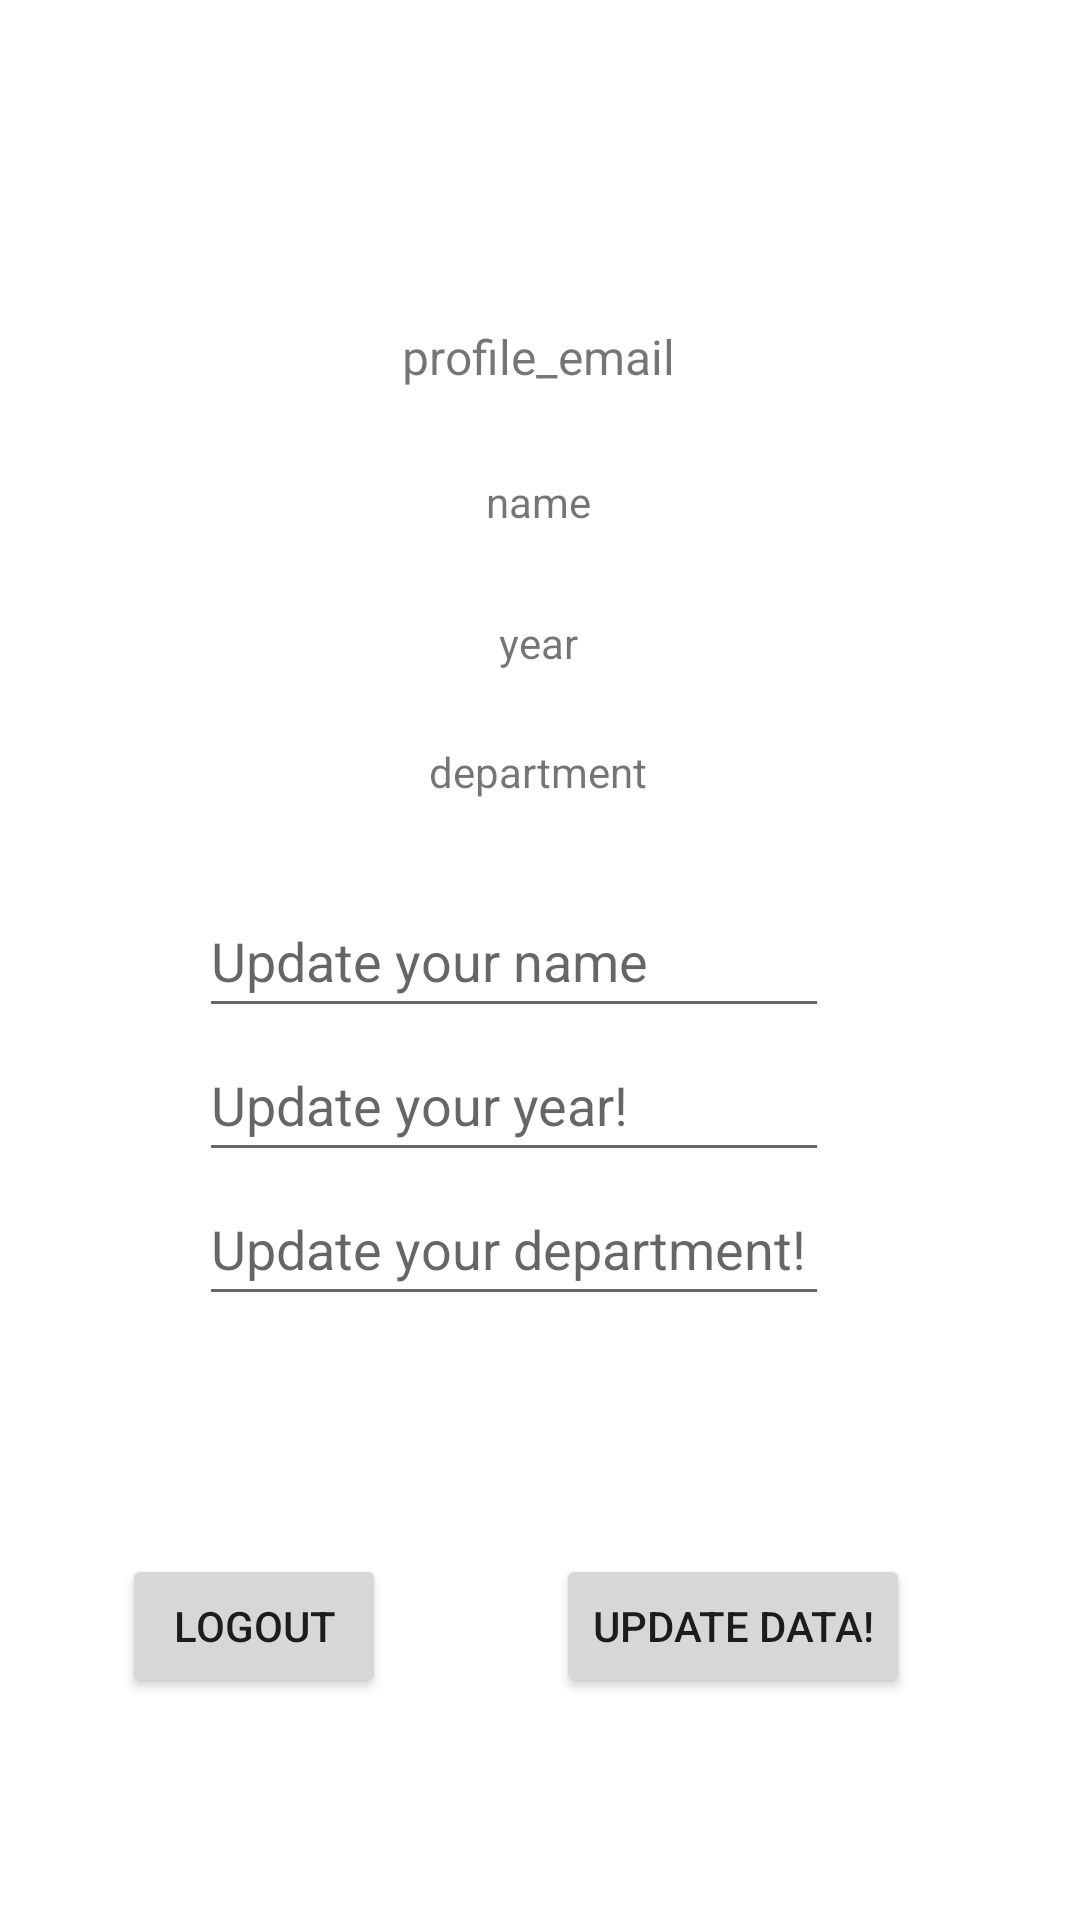

Layout XML and referenced resources for this Android screen:
<!-- AndroidManifest.xml: application theme Theme.Wagba -->
<!-- res/layout/fragment_profile.xml -->
<?xml version="1.0" encoding="utf-8"?>
<androidx.constraintlayout.widget.ConstraintLayout xmlns:android="http://schemas.android.com/apk/res/android"
    xmlns:app="http://schemas.android.com/apk/res-auto"
    xmlns:tools="http://schemas.android.com/tools"
    android:id="@+id/frameLayout3"
    android:layout_width="match_parent"
    android:layout_height="match_parent"
    tools:context=".fragments.ProfileFragment">

    <ImageView
        android:id="@+id/profile_avatar"
        android:layout_width="wrap_content"
        android:layout_height="wrap_content"
        android:layout_marginTop="80dp"
        app:layout_constraintEnd_toEndOf="parent"
        app:layout_constraintHorizontal_bias="0.498"
        app:layout_constraintStart_toStartOf="parent"
        app:layout_constraintTop_toTopOf="parent"
        tools:src="@tools:sample/avatars" />

    <TextView
        android:id="@+id/profile_email"
        android:layout_width="wrap_content"
        android:layout_height="wrap_content"
        android:layout_marginTop="28dp"
        android:text="profile_email"
        android:textSize="16sp"
        app:layout_constraintEnd_toEndOf="@+id/profile_avatar"
        app:layout_constraintStart_toStartOf="@+id/profile_avatar"
        app:layout_constraintTop_toBottomOf="@+id/profile_avatar" />

    <Button
        android:id="@+id/logout_btn"
        android:layout_width="wrap_content"
        android:layout_height="wrap_content"
        android:text="Logout"
        app:layout_constraintBottom_toBottomOf="parent"
        app:layout_constraintEnd_toEndOf="parent"
        app:layout_constraintHorizontal_bias="0.15"
        app:layout_constraintStart_toStartOf="parent"
        app:layout_constraintTop_toTopOf="parent"
        app:layout_constraintVertical_bias="0.875" />

    <TextView
        android:id="@+id/name"
        android:layout_width="wrap_content"
        android:layout_height="wrap_content"
        android:layout_marginTop="28dp"
        android:text="name"
        app:layout_constraintEnd_toEndOf="@+id/profile_email"
        app:layout_constraintStart_toStartOf="@+id/profile_email"
        app:layout_constraintTop_toBottomOf="@+id/profile_email" />

    <TextView
        android:id="@+id/year"
        android:layout_width="wrap_content"
        android:layout_height="wrap_content"
        android:layout_marginTop="28dp"
        android:text="year"
        app:layout_constraintEnd_toEndOf="@+id/profile_email"
        app:layout_constraintStart_toStartOf="@+id/profile_email"
        app:layout_constraintTop_toBottomOf="@+id/name" />

    <TextView
        android:id="@+id/department"
        android:layout_width="wrap_content"
        android:layout_height="wrap_content"
        android:layout_marginTop="24dp"
        android:text="department"
        app:layout_constraintEnd_toEndOf="@+id/profile_email"
        app:layout_constraintStart_toStartOf="@+id/profile_email"
        app:layout_constraintTop_toBottomOf="@+id/year" />

    <EditText
        android:id="@+id/editTextName"
        android:layout_width="wrap_content"
        android:layout_height="wrap_content"
        android:layout_marginTop="28dp"
        android:ems="10"
        android:hint="Update your name"
        android:inputType="textPersonName"
        android:minHeight="48dp"
        app:layout_constraintEnd_toEndOf="parent"
        app:layout_constraintHorizontal_bias="0.442"
        app:layout_constraintStart_toStartOf="parent"
        app:layout_constraintTop_toBottomOf="@+id/department" />

    <EditText
        android:id="@+id/editTextYear"
        android:layout_width="wrap_content"
        android:layout_height="wrap_content"
        android:ems="10"
        android:hint="Update your year!"
        android:inputType="textPersonName"
        android:minHeight="48dp"
        app:layout_constraintEnd_toEndOf="@+id/editTextName"
        app:layout_constraintHorizontal_bias="0.0"
        app:layout_constraintStart_toStartOf="@+id/editTextName"
        app:layout_constraintTop_toBottomOf="@+id/editTextName" />

    <EditText
        android:id="@+id/editTextDepartment"
        android:layout_width="wrap_content"
        android:layout_height="wrap_content"
        android:ems="10"
        android:hint="Update your department!"
        android:inputType="textPersonName"
        android:minHeight="48dp"
        app:layout_constraintEnd_toEndOf="@+id/editTextYear"
        app:layout_constraintStart_toStartOf="@+id/editTextYear"
        app:layout_constraintTop_toBottomOf="@+id/editTextYear" />

    <Button
        android:id="@+id/updateData_btn"
        android:layout_width="wrap_content"
        android:layout_height="wrap_content"
        android:text="Update data!"
        app:layout_constraintBottom_toBottomOf="@+id/logout_btn"
        app:layout_constraintEnd_toEndOf="parent"
        app:layout_constraintStart_toEndOf="@+id/logout_btn"
        app:layout_constraintTop_toTopOf="@+id/logout_btn" />
</androidx.constraintlayout.widget.ConstraintLayout>
<!-- resources referenced by this layout -->
<resources>
  <style name="Theme.Wagba" parent="Theme.MaterialComponents.DayNight.DarkActionBar">
          
          <item name="colorPrimary">@color/purple_500</item>
          <item name="colorPrimaryVariant">@color/purple_700</item>
          <item name="colorOnPrimary">@color/white</item>
          
          <item name="colorSecondary">@color/teal_200</item>
          <item name="colorSecondaryVariant">@color/teal_700</item>
          <item name="colorOnSecondary">@color/black</item>
          
          <item name="android:statusBarColor">?attr/colorPrimaryVariant</item>
          
      </style>
  <color name="purple_500">#FF6200EE</color>
  <color name="purple_700">#FF3700B3</color>
  <color name="white">#FFFFFFFF</color>
  <color name="teal_200">#FF03DAC5</color>
  <color name="teal_700">#FF018786</color>
  <color name="black">#FF000000</color>
</resources>
